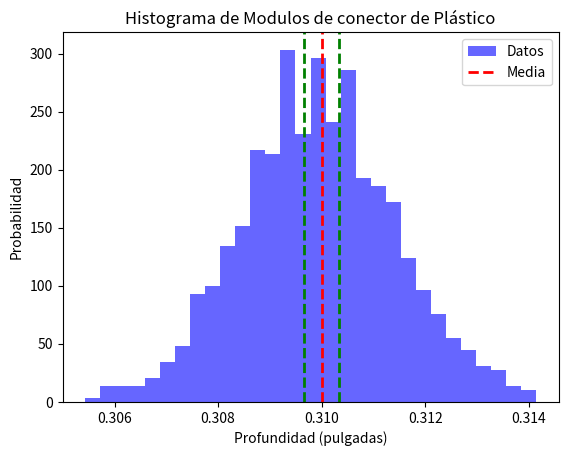

The script that saved this image:
import scipy.stats as stats
import math
import matplotlib.pyplot as plt
import numpy as np

# Problem data
population_standard_deviation = 0.0015
sample_size = 75
sample_mean = 0.310
confidence_level = 0.95  # 95% confidence

# Calculate the critical value (z) using the standard normal distribution
critical_value = stats.norm.ppf((1 + confidence_level) / 2)

# Calculate the standard error of the mean
standard_error_mean = population_standard_deviation / math.sqrt(sample_size)

# Calculate the confidence interval
lower_interval = sample_mean - (critical_value * standard_error_mean)
upper_interval = sample_mean + (critical_value * standard_error_mean)

# Create a sample of simulated data with a normal distribution
np.random.seed(0)
simulated_data = np.random.normal(sample_mean, population_standard_deviation, 1000)

# Create a histogram of the simulated data
plt.hist(simulated_data, bins=30, density=True, alpha=0.6, color='b', label='Datos')

# Add a vertical line for the sample mean
plt.axvline(sample_mean, color='r', linestyle='dashed', linewidth=2, label='Media')

# Labels and legend
plt.xlabel('Profundidad (pulgadas)')
plt.ylabel('Probabilidad')
plt.title('Histograma de Modulos de conector de Plástico')
plt.legend()

# Show the confidence interval on the plot
plt.axvline(lower_interval, color='g', linestyle='dashed', linewidth=2, label='Intervalo de Confianza (95%)')
plt.axvline(upper_interval, color='g', linestyle='dashed', linewidth=2)

# Mostrar el gráfico
plt.show()

# Imprimir el intervalo de confianza
print("Intervalo de Confianza del 95% para la media de las profundidades:")
print(f"Intervalo inferior: {lower_interval:.4f} pulgadas")
print(f"Intervalo superior: {upper_interval:.4f} pulgadas")
